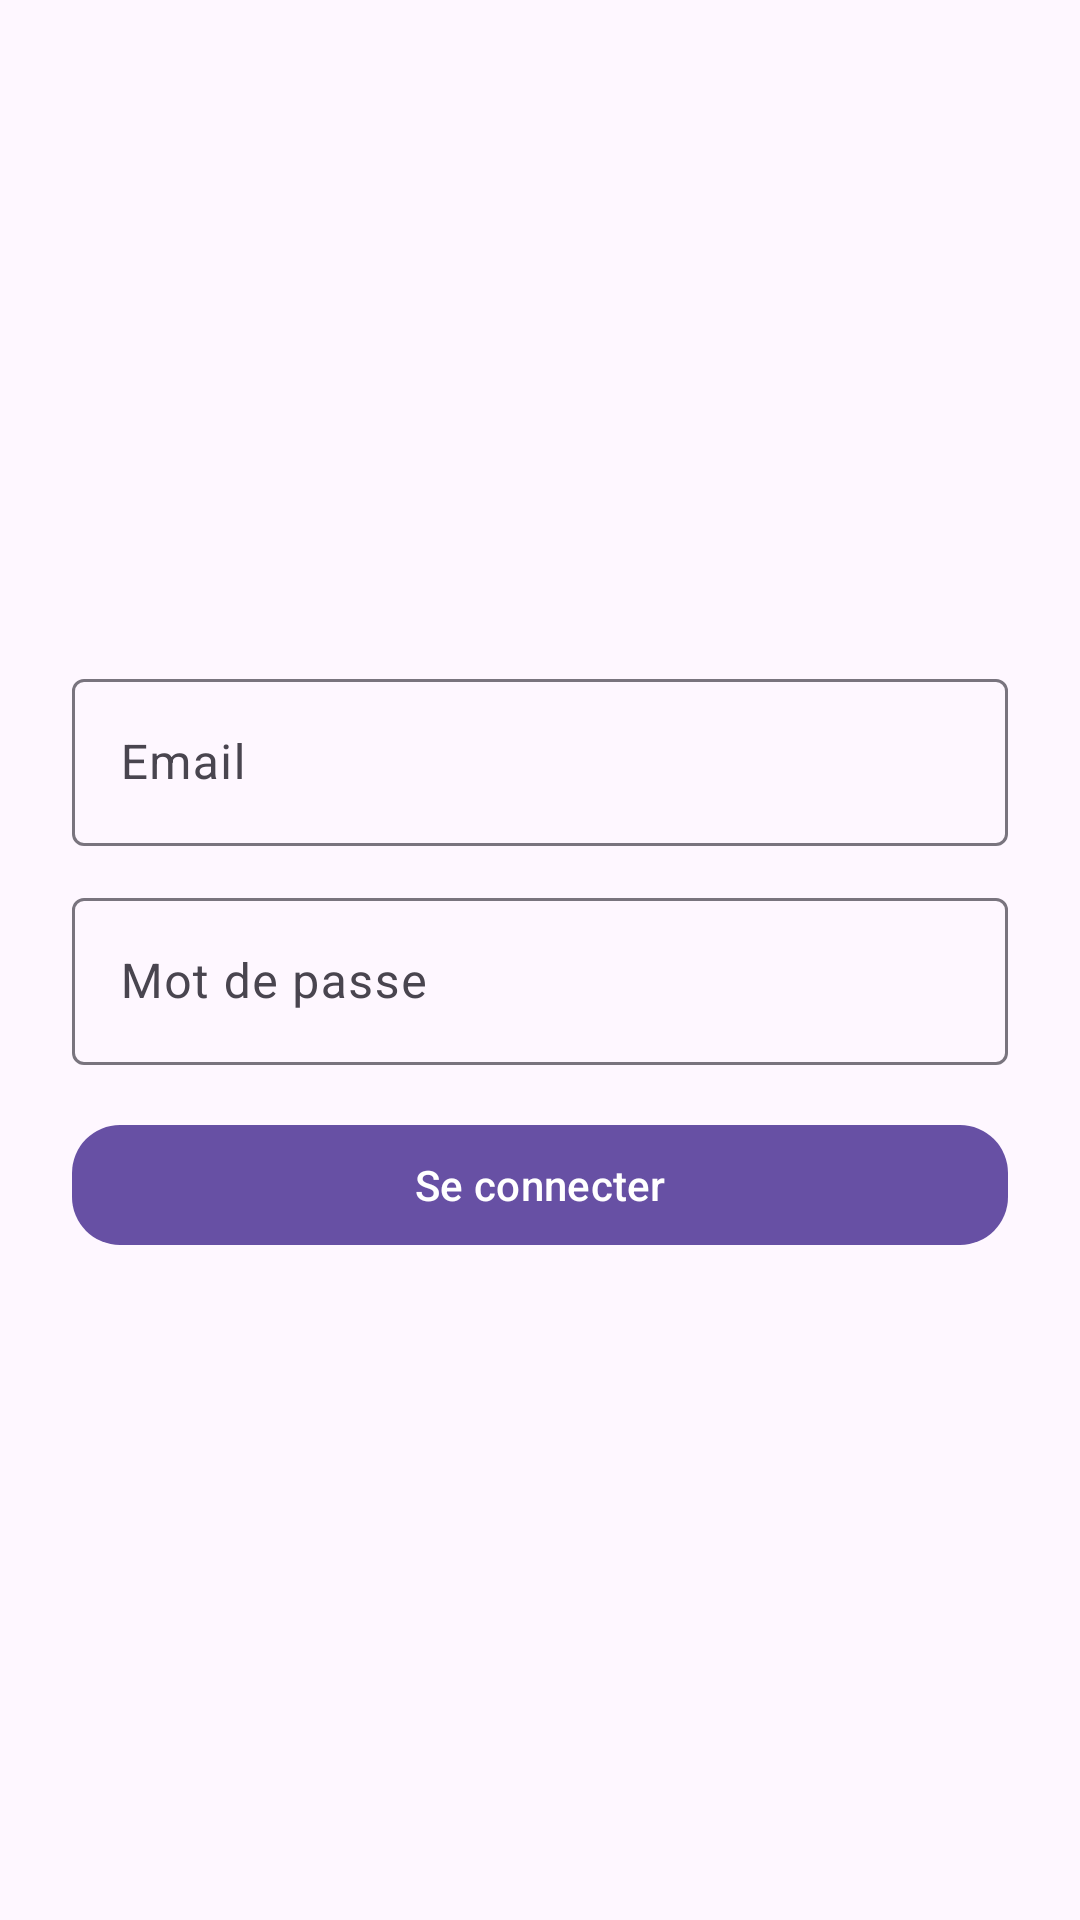

Produce the Android XML layout that renders to this screen, including the resource entries it uses.
<!-- AndroidManifest.xml: activity theme Theme.MyGesAndroidESGI -->
<!-- res/layout/fragment_login.xml -->
<?xml version="1.0" encoding="utf-8"?>
<androidx.constraintlayout.widget.ConstraintLayout xmlns:android="http://schemas.android.com/apk/res/android"
    xmlns:app="http://schemas.android.com/apk/res-auto"
    xmlns:tools="http://schemas.android.com/tools"
    android:layout_width="match_parent"
    android:layout_height="match_parent"
    android:padding="24dp"
    tools:context=".presentation.ui.login.LoginFragment">

    <androidx.constraintlayout.widget.Guideline
        android:id="@+id/guidelineCenter"
        android:layout_width="0dp"
        android:layout_height="0dp"
        android:orientation="vertical"
        app:layout_constraintGuide_percent="0.5" />


    <androidx.constraintlayout.widget.ConstraintLayout
        android:id="@+id/formContainer"
        android:layout_width="0dp"
        android:layout_height="wrap_content"
        app:layout_constraintBottom_toBottomOf="parent"
        app:layout_constraintEnd_toEndOf="parent"
        app:layout_constraintStart_toStartOf="parent"
        app:layout_constraintTop_toTopOf="parent">

        <com.google.android.material.textfield.TextInputLayout
            android:id="@+id/emailInputLayout"
            android:layout_width="0dp"
            android:layout_height="wrap_content"
            app:layout_constraintEnd_toEndOf="parent"
            app:layout_constraintStart_toStartOf="parent">

            <com.google.android.material.textfield.TextInputEditText
                android:id="@+id/emailEditText"
                android:layout_width="match_parent"
                android:layout_height="wrap_content"
                android:hint="Email"
                android:inputType="textEmailAddress" />
        </com.google.android.material.textfield.TextInputLayout>

        <com.google.android.material.textfield.TextInputLayout
            android:id="@+id/passwordInputLayout"
            android:layout_width="0dp"
            android:layout_height="wrap_content"
            android:layout_marginTop="12dp"
            app:layout_constraintEnd_toEndOf="parent"
            app:layout_constraintStart_toStartOf="parent"
            app:layout_constraintTop_toBottomOf="@id/emailInputLayout">

            <com.google.android.material.textfield.TextInputEditText
                android:id="@+id/passwordEditText"
                android:layout_width="match_parent"
                android:layout_height="wrap_content"
                android:hint="Mot de passe"
                android:inputType="textPassword" />
        </com.google.android.material.textfield.TextInputLayout>

        <com.google.android.material.button.MaterialButton
            android:id="@+id/loginButton"
            android:layout_width="0dp"
            android:layout_height="wrap_content"
            android:layout_marginTop="16dp"
            android:text="Se connecter"
            app:cornerRadius="16dp"
            app:layout_constraintEnd_toEndOf="parent"
            app:layout_constraintStart_toStartOf="parent"
            app:layout_constraintTop_toBottomOf="@id/passwordInputLayout" />

        <TextView
            android:id="@+id/errorTextView"
            android:layout_width="wrap_content"
            android:layout_height="wrap_content"
            android:layout_marginTop="8dp"
            android:textColor="@android:color/holo_red_dark"
            android:textSize="14sp"
            android:visibility="gone"
            app:layout_constraintEnd_toEndOf="parent"
            app:layout_constraintStart_toStartOf="parent"
            app:layout_constraintTop_toBottomOf="@id/loginButton" />
    </androidx.constraintlayout.widget.ConstraintLayout>

</androidx.constraintlayout.widget.ConstraintLayout>
<!-- resources referenced by this layout -->
<resources>
  <style name="Theme.MyGesAndroidESGI" parent="Base.Theme.MyGesAndroidESGI" />
  <style name="Base.Theme.MyGesAndroidESGI" parent="Theme.Material3.DayNight.NoActionBar">
          
          
      </style>
</resources>
